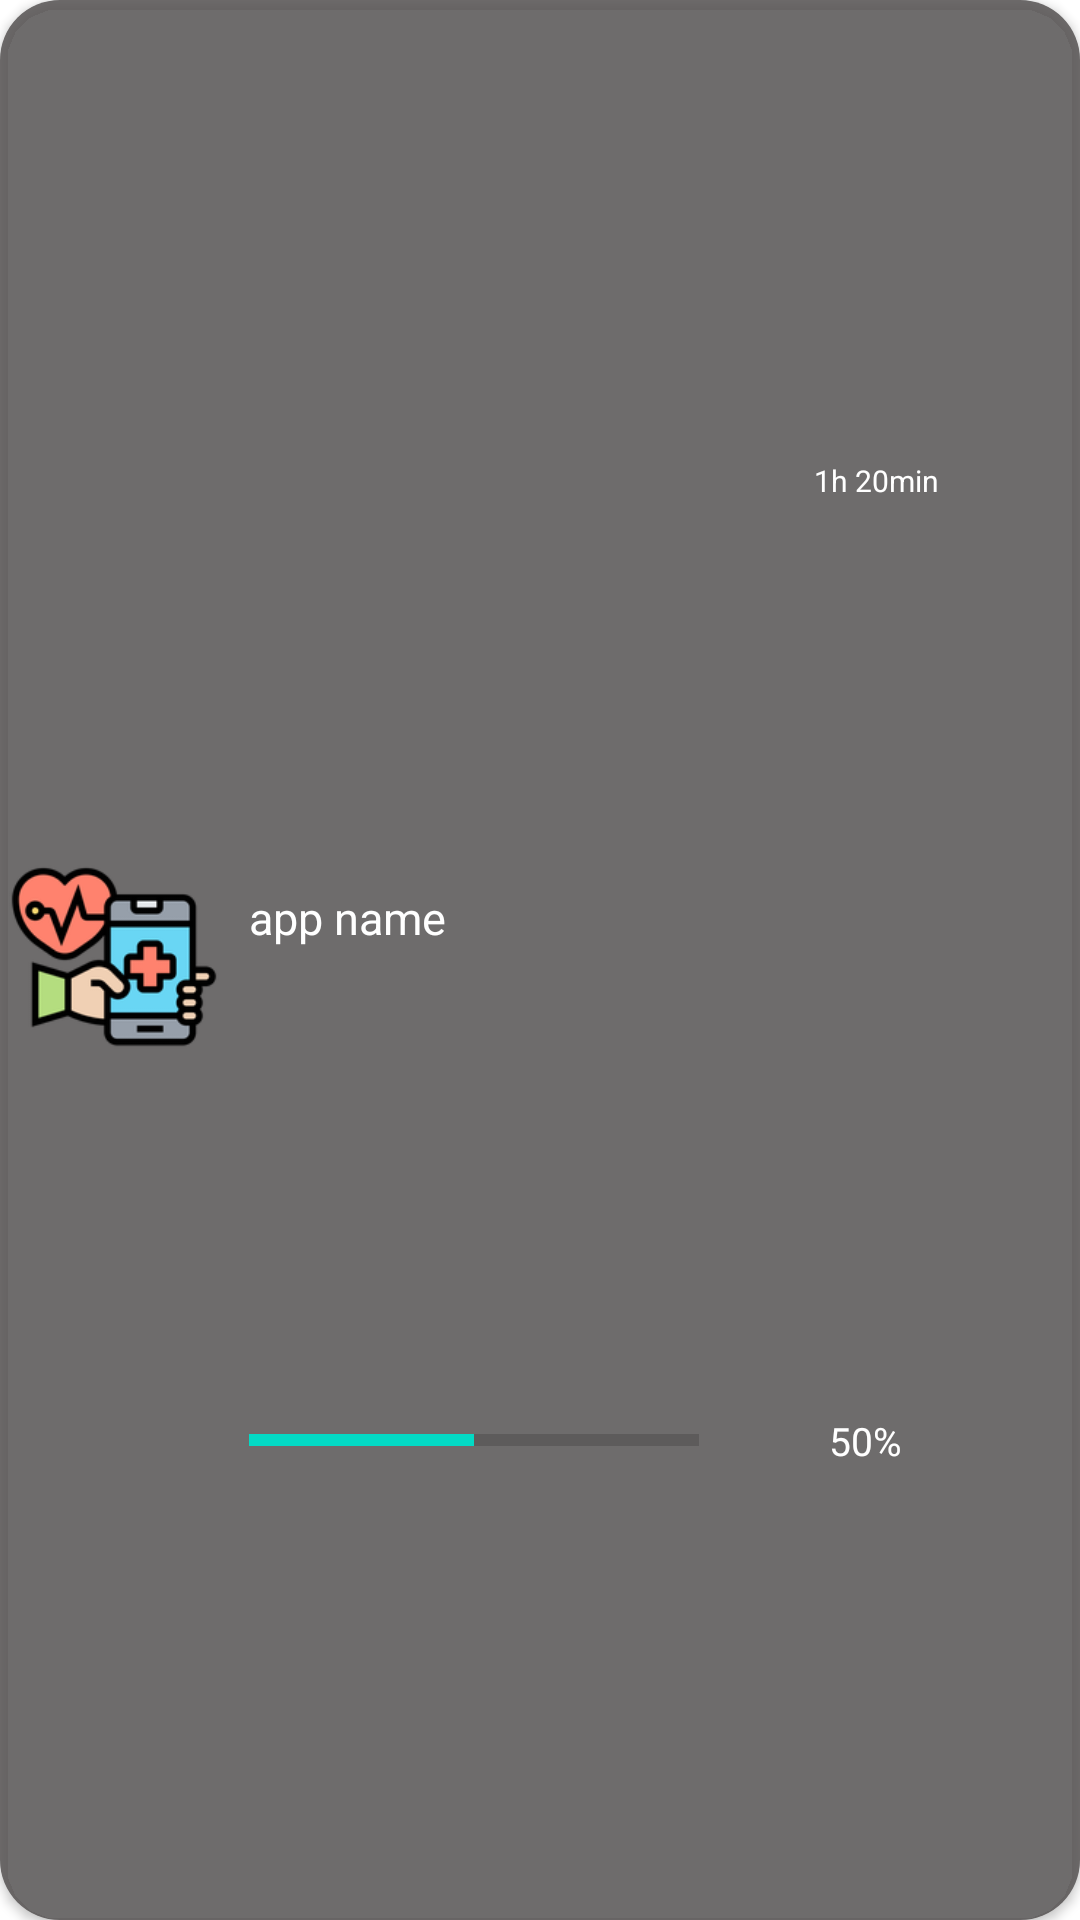

Layout XML and referenced resources for this Android screen:
<!-- AndroidManifest.xml: application theme Theme.Digital_Wellbeing -->
<!-- res/layout/app_list_recycler.xml -->
<?xml version="1.0" encoding="utf-8"?>
<androidx.cardview.widget.CardView xmlns:android="http://schemas.android.com/apk/res/android"
    android:layout_width="match_parent"
    android:layout_height="100dp"
    xmlns:app="http://schemas.android.com/apk/res-auto"
    app:cardBackgroundColor="#99555252"
    app:cardCornerRadius="20dp"
    android:layout_margin="5dp"
    android:padding="5dp">

    <androidx.constraintlayout.widget.ConstraintLayout
        android:layout_width="match_parent"
        android:layout_height="match_parent"
        android:background="#99555252">

        <ImageView
            android:id="@+id/app_icon"
            android:layout_width="70dp"
            android:layout_height="70dp"
            app:layout_constraintTop_toTopOf="parent"
            app:layout_constraintStart_toStartOf="parent"
            app:layout_constraintBottom_toBottomOf="parent"
            android:src="@mipmap/ic_launcher"
            android:layout_margin="3dp"/>

        <TextView
            android:id="@+id/app_name"
            android:layout_width="160dp"
            android:layout_height="wrap_content"
            android:layout_marginStart="10dp"
            android:layout_marginBottom="4dp"
            android:gravity="start"
            android:text="@string/app_name_txt"
            android:textColor="@color/text_color2"
            android:textSize="@dimen/normal_text"
            app:layout_constraintBottom_toBottomOf="@+id/g1"
            app:layout_constraintStart_toEndOf="@id/app_icon" />

        <TextView
            android:id="@+id/app_time"
            android:layout_width="wrap_content"
            android:layout_height="wrap_content"
            android:textColor="@color/text_color2"
            android:text="@string/activate_hour_txt"
            android:textSize="10dp"
            android:layout_marginStart="5dp"
            app:layout_constraintStart_toStartOf="@+id/g2"
            app:layout_constraintBottom_toBottomOf="@+id/g1"
            app:layout_constraintTop_toTopOf="parent" />

        <TextView
            android:id="@+id/app_percent"
            android:layout_width="wrap_content"
            android:layout_height="wrap_content"
            android:layout_marginStart="10dp"
            android:text="50%"
            android:textColor="@color/text_color2"
            android:textSize="13dp"
            app:layout_constraintBottom_toBottomOf="parent"
            app:layout_constraintStart_toStartOf="@+id/g2"
            app:layout_constraintTop_toTopOf="@+id/g1" />

        <ProgressBar
            android:id="@+id/progress_used"
            style="@style/Widget.AppCompat.ProgressBar.Horizontal"
            android:layout_width="150dp"
            android:layout_height="wrap_content"
            android:progress="50"
            android:max="100"
            app:layout_constraintTop_toTopOf="@+id/g1"
            app:layout_constraintStart_toEndOf="@+id/app_icon"
            app:layout_constraintBottom_toBottomOf="parent"
            android:layout_marginStart="10dp" />

        <androidx.constraintlayout.widget.Guideline
            android:layout_width="wrap_content"
            android:layout_height="wrap_content"
            android:id="@+id/g1"
            app:layout_constraintGuide_percent="0.5"
            android:orientation="horizontal"/>

        <androidx.constraintlayout.widget.Guideline
            android:id="@+id/g2"
            android:layout_width="wrap_content"
            android:layout_height="wrap_content"
            android:orientation="vertical"
            app:layout_constraintGuide_percent="0.74" />


    </androidx.constraintlayout.widget.ConstraintLayout>


</androidx.cardview.widget.CardView>
<!-- resources referenced by this layout -->
<resources>
  <color name="text_color2">#FFFFFF</color>
  <dimen name="normal_text">15sp</dimen>
  <!-- mipmap ic_launcher: png bitmap (mipmap-hdpi, 7373 bytes) -->
  <string name="activate_hour_txt">1h 20min</string>
  <string name="app_name_txt">app name</string>
  <style name="Theme.Digital_Wellbeing" parent="Theme.MaterialComponents.DayNight.DarkActionBar">
          
          <item name="colorPrimary">@color/purple_500</item>
          <item name="colorPrimaryVariant">@color/purple_700</item>
          <item name="colorOnPrimary">@color/white</item>
          
          <item name="colorSecondary">@color/teal_200</item>
          <item name="colorSecondaryVariant">@color/teal_700</item>
          <item name="colorOnSecondary">@color/black</item>
          
          <item name="android:statusBarColor" tools:targetApi="l">?attr/colorPrimaryVariant</item>
          
      </style>
  <color name="purple_500">#FF6200EE</color>
  <color name="purple_700">#FF3700B3</color>
  <color name="white">#FFFFFFFF</color>
  <color name="teal_200">#FF03DAC5</color>
  <color name="teal_700">#FF018786</color>
  <color name="black">#FF000000</color>
</resources>
